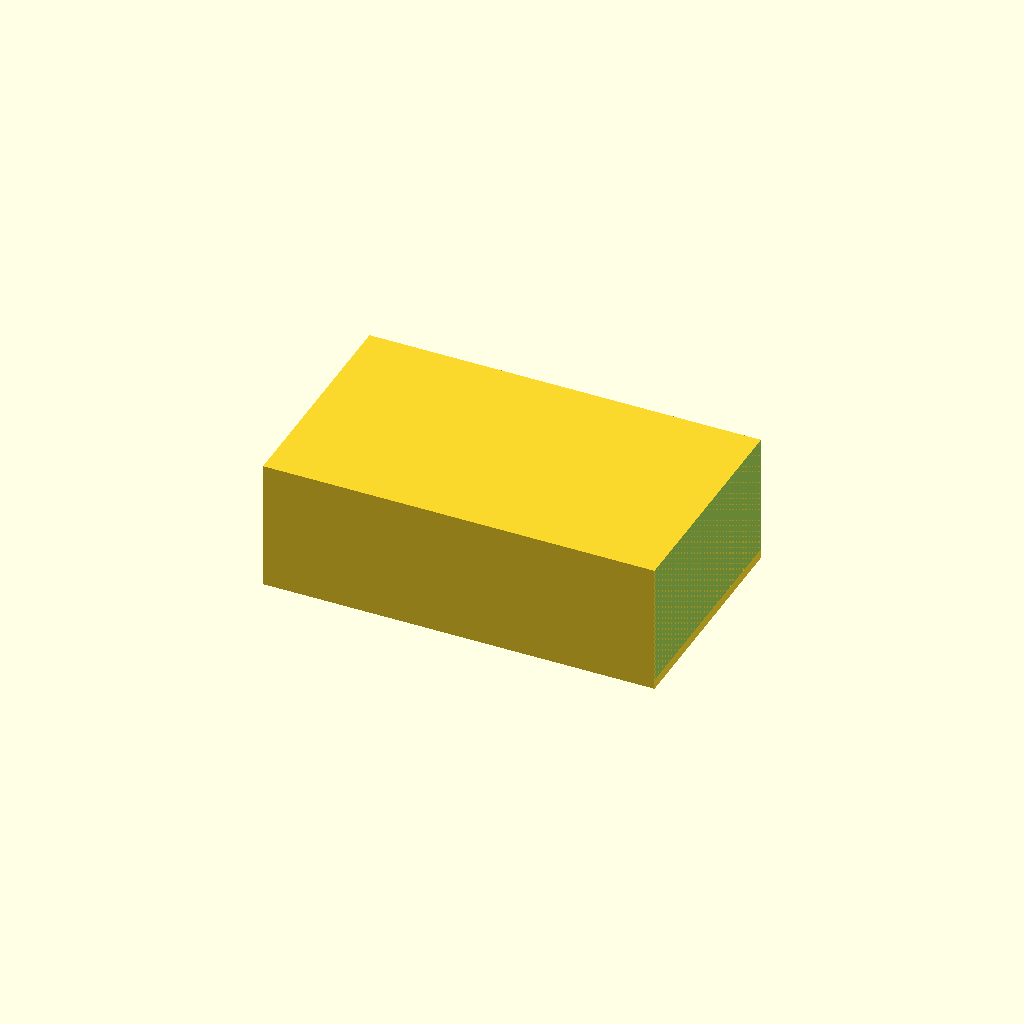
Cell 1 — every parameter at its default value.
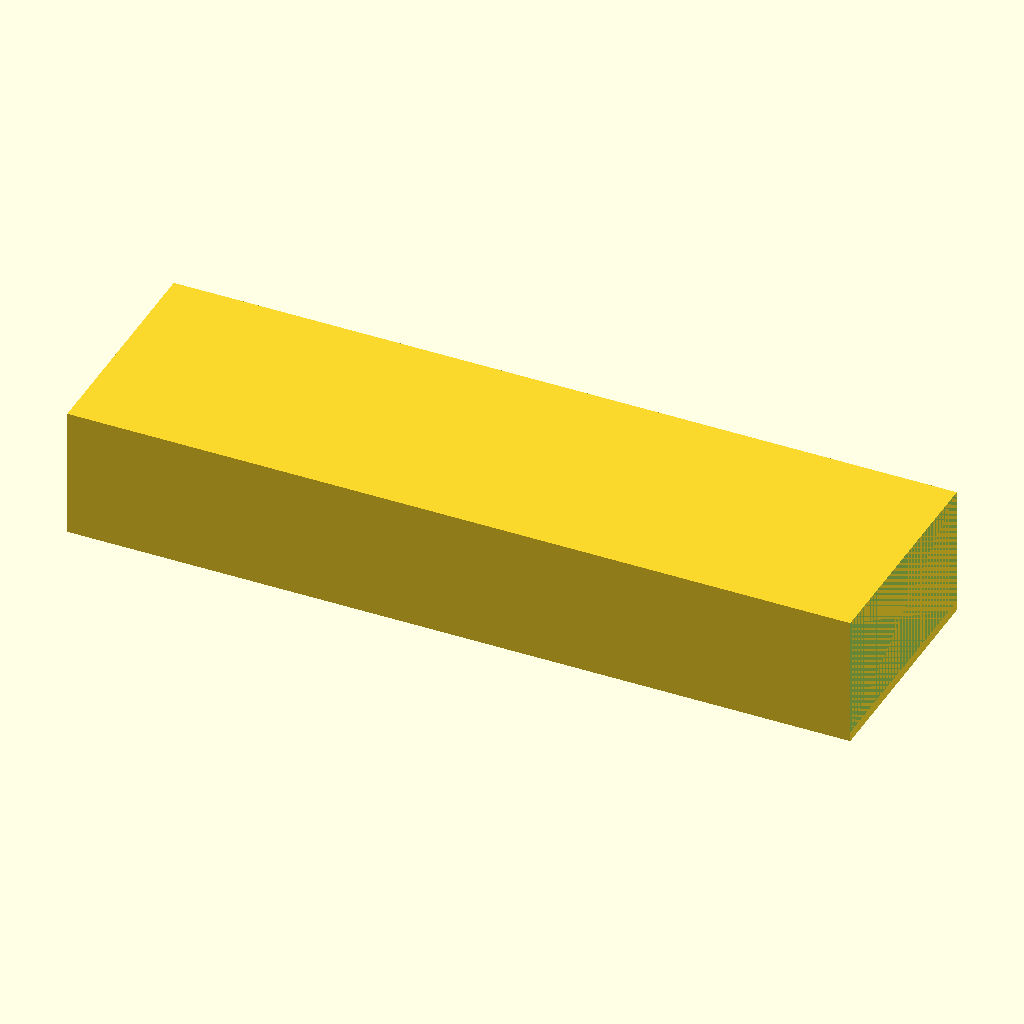
Cell 2: the same model with outer_x = 240.
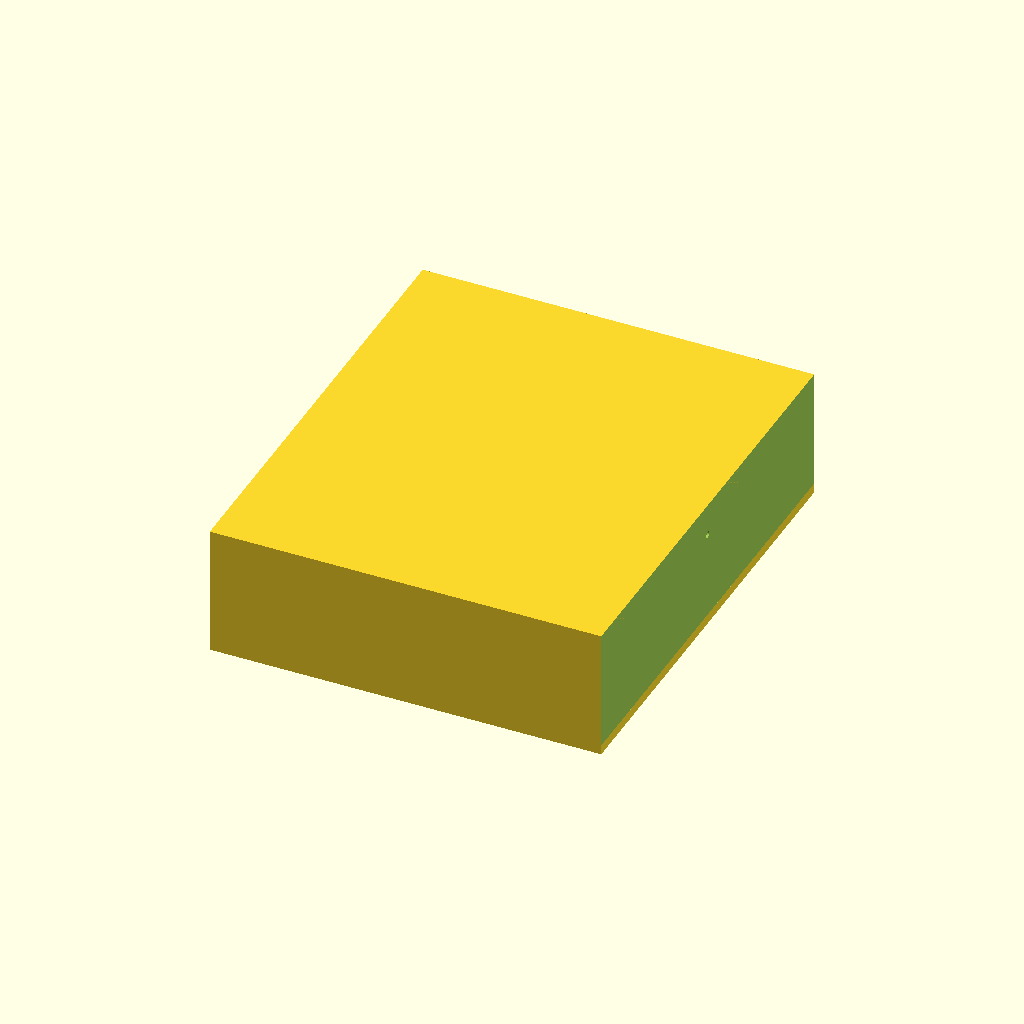
Cell 3: the same model with outer_y = 140.
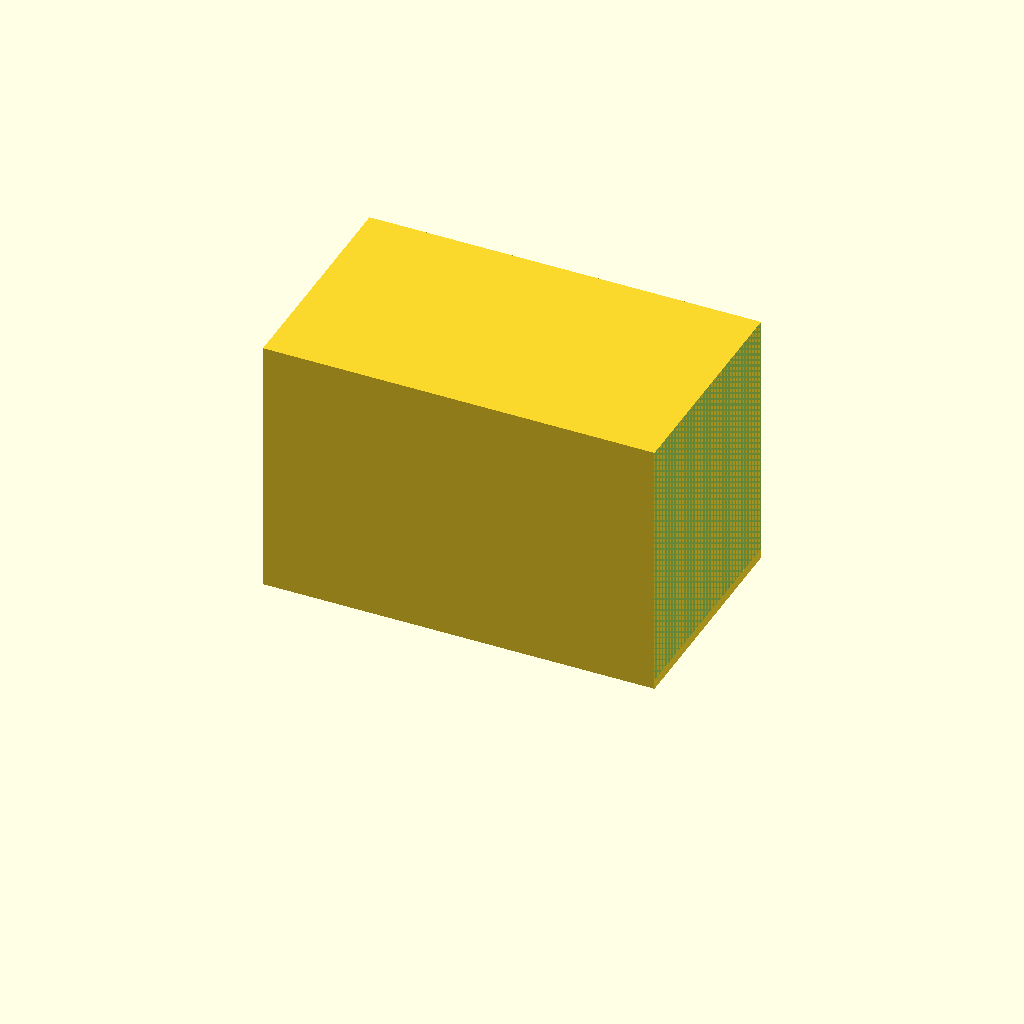
Cell 4: the same model with outer_z = 80.
One fixed orthographic camera (rotation 55°, 0°, 25°; colour scheme Cornfield) for every cell.
The OpenSCAD source (bench/results/gpu-v7-g7/code/scadcoder-v7/mini_gel_tank_s5_a0.scad):
// Buffer tank for mini horizontal gel-electrophoresis box
// Print orientation: open top facing +Z, resting on XY plane at z = 0

// ---------------- Parameters ----------------
outer_x   = 120;   // outer length (X)
outer_y   = 70;    // outer width (Y)
outer_z   = 40;    // outer height (Z)
wall      = 3;     // wall thickness
floor     = 3;     // floor thickness

inner_x   = outer_x - 2*wall;   // 114
inner_y   = outer_y - 2*wall;   // 64
inner_z   = outer_z - floor;    // 37  (inner floor at z = floor)

platform_x = 60;    // platform length in X (centred)
platform_top_z = 13; // top of platform, above inner floor (floor + 10)
platform_h  = platform_top_z - floor; // 10 mm above inner floor

hole_d     = 2;     // electrode hole diameter
hole_y     = 0;     // hole Y position
hole_z     = 30;    // hole Z position (above floor)

eps        = 0.5;   // cutter overshoot past faces

$fn = 64;

// ---------------- Model ----------------
difference() {
    // Tank body (open top)
    translate([-outer_x/2, -outer_y/2, 0])
        cube([outer_x, outer_y, outer_z]);

    // Cut out the two end chambers below the platform (through the full Y)
    for (sx = [-1, 1])
        translate([sx < 0 ? -outer_x/2 - eps : outer_x/2, -outer_y/2, floor])
            cube([eps, outer_y, outer_z - floor]);

    // Raised platform for gel tray
    translate([-platform_x/2, -inner_y/2, floor])
        cube([platform_x, inner_y, platform_h]);

    // Horizontal electrode holes through each end wall along X
    for (x = [-outer_x/2 - hole_d/2 - eps, outer_x/2 + hole_d/2 + eps])
        translate([x, hole_y, hole_z])
            rotate([0, 90, 0])
                cylinder(d = hole_d, h = outer_y + 2*eps);
}
Parameter table extracted from the source (name, type, default, range or options):
outer_x: number, default 120
outer_y: number, default 70
outer_z: number, default 40
wall: number, default 3
floor: number, default 3
platform_x: number, default 60
platform_top_z: number, default 13
hole_d: number, default 2
hole_y: number, default 0
hole_z: number, default 30
eps: number, default 0.5
